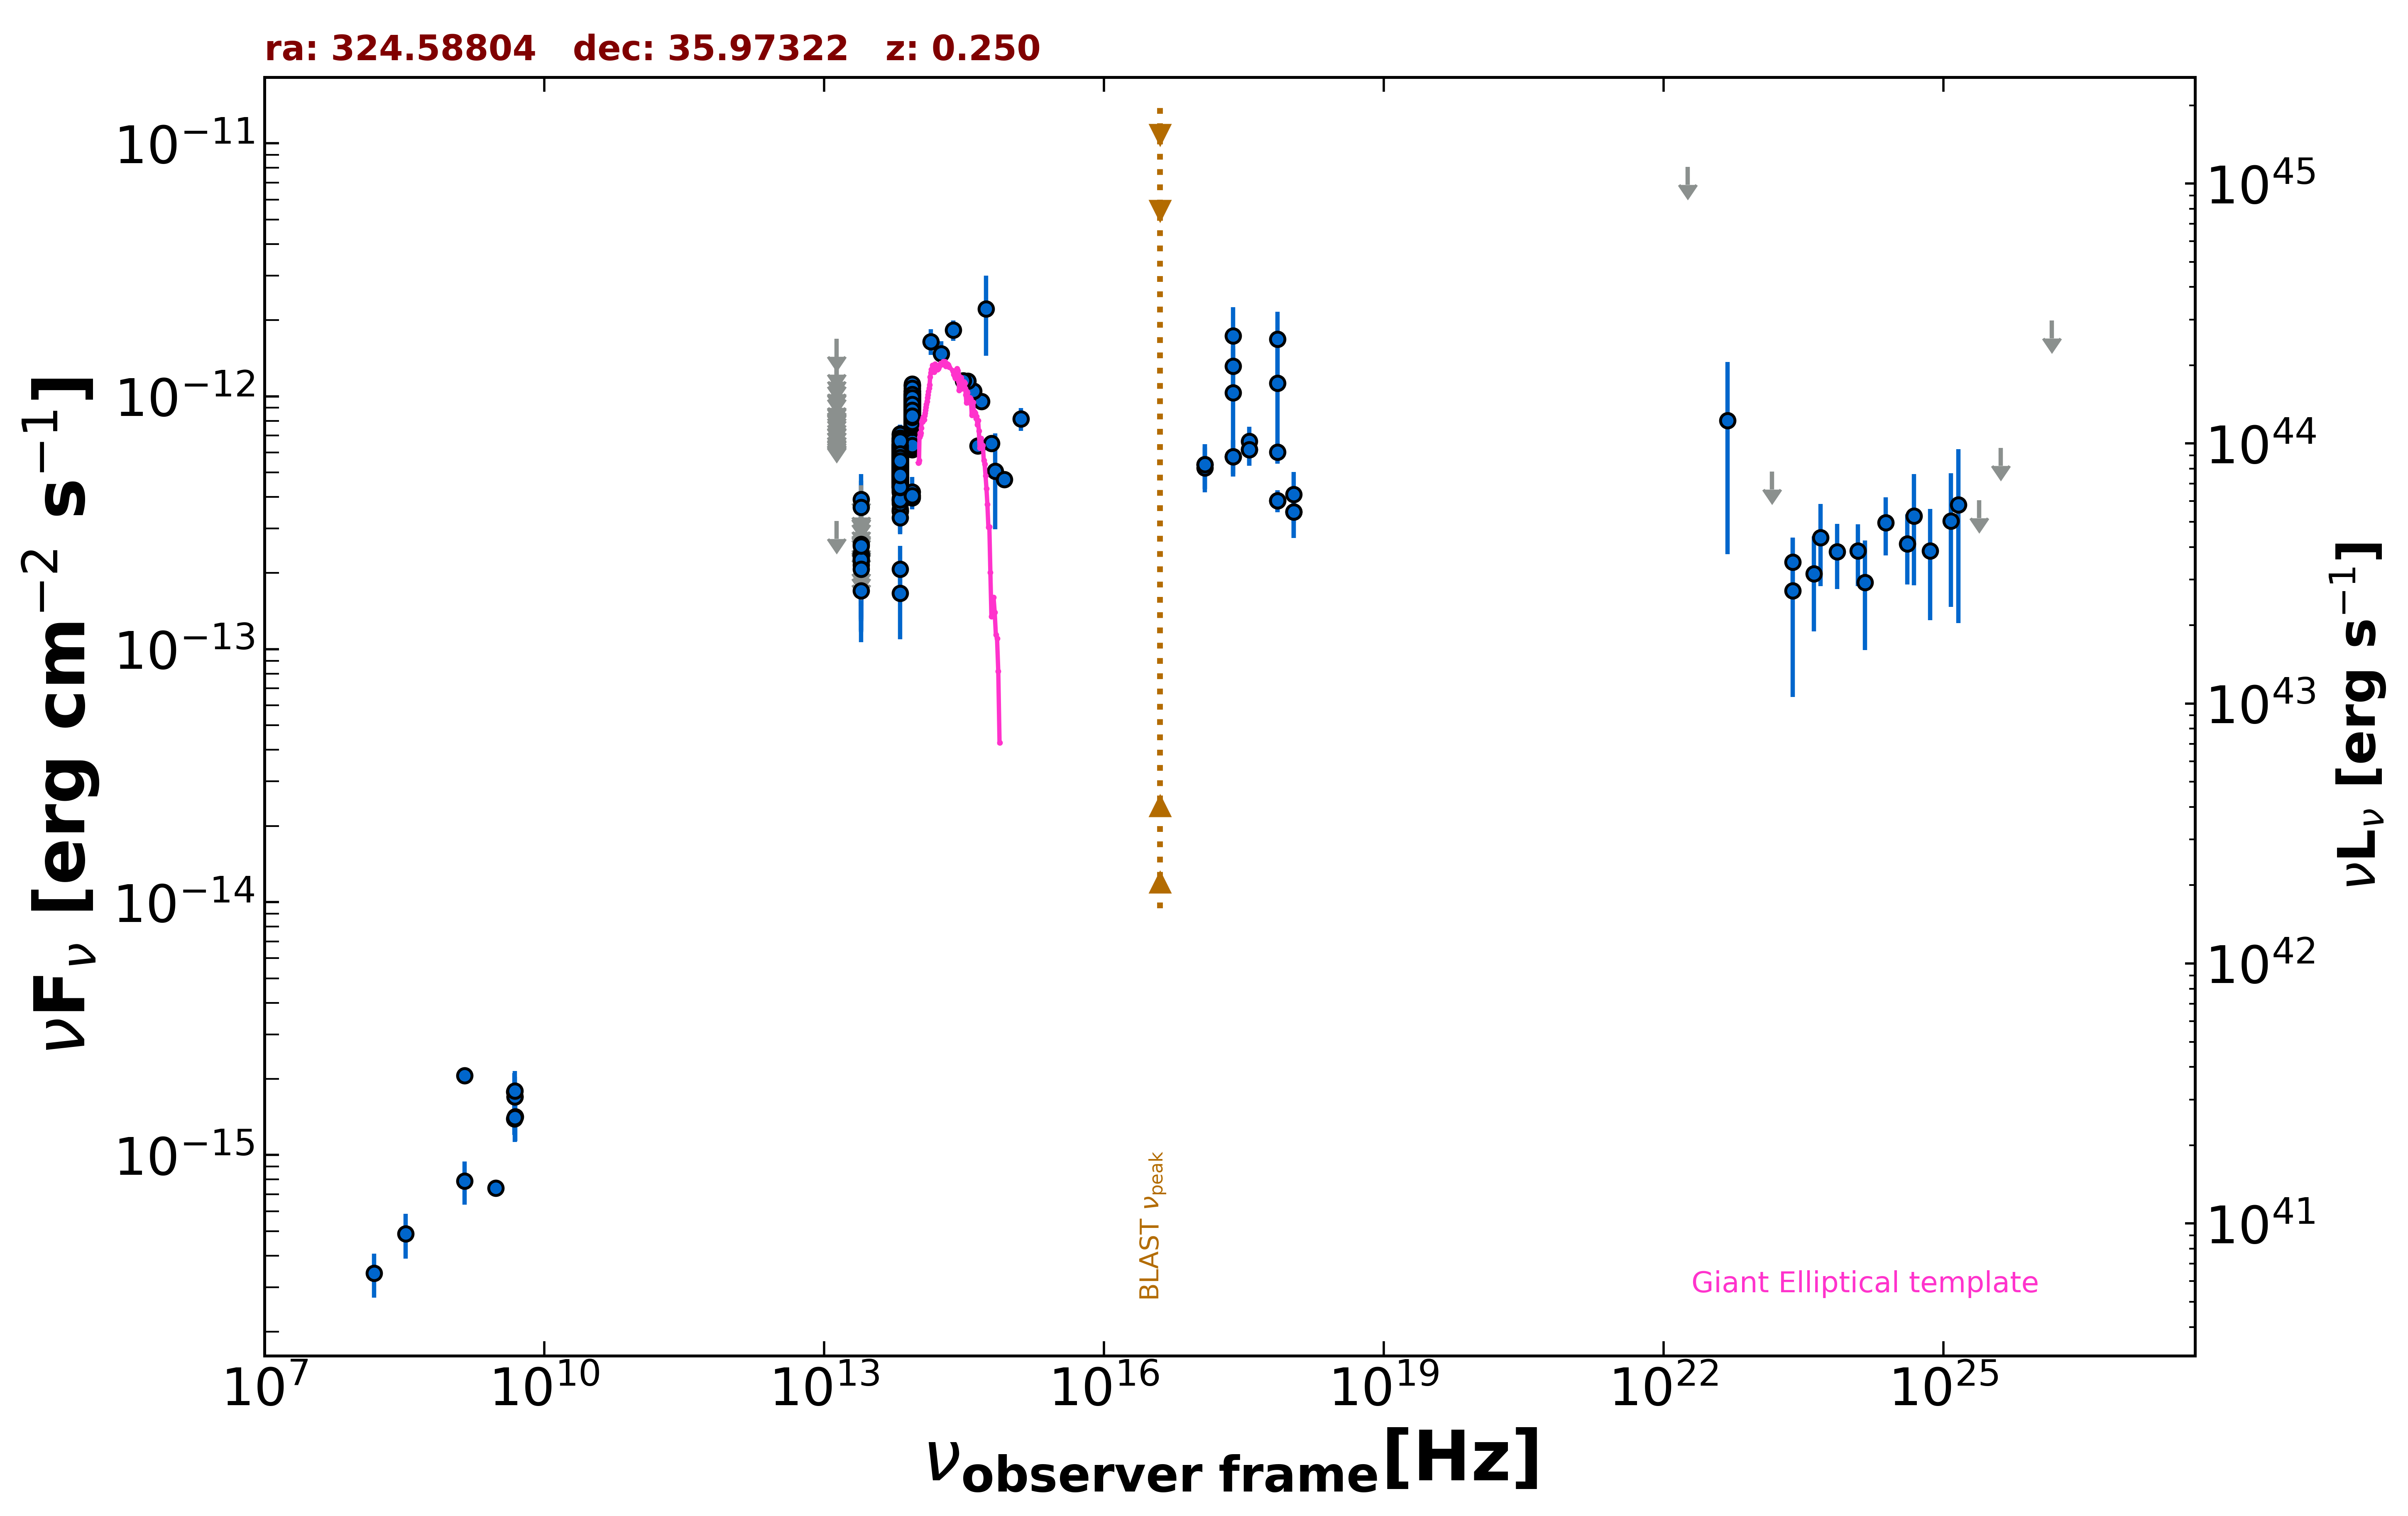

Data behind this chart, as committed beside it:
freq., flux, err_flux, MJD_start, MJD_end, flag, catalog, reference
3.000e+09, 7.391e-16, 1.605e-17, 55000, 55000, , VLASSQL, Gordon et al. 2021  ApJS  255  30
2.418e+17, 1.034e-12, 5.409e-13, 55000, 55000, , XMMSL2, Saxton et al. 2008  A&A  480  611
7.253e+17, 1.127e-12, 5.846e-13, 55000, 55000, , XMMSL2, Saxton et al. 2008  A&A  480  611
2.418e+17, 1.732e-12, 5.200e-13, 55000, 55000, , XMMSL2, Saxton et al. 2008  A&A  480  611
7.253e+17, 1.682e-12, 4.760e-13, 55000, 55000, , XMMSL2, Saxton et al. 2008  A&A  480  611
2.418e+17, 1.318e-12, 2.190e-13, 55000, 55000, , RASS, Boller et al. 2016  A&A  103  1
2.418e+17, 5.763e-13, 9.510e-14, 55104, 55105, , 1OUSX, Giommi et al. in preparation
1.209e+17, 5.382e-13, 1.078e-13, 55104, 55105, , 1OUSX, Giommi et al. in preparation
3.627e+17, 6.144e-13, 8.245e-14, 55104, 55105, , 1OUSX, Giommi et al. in preparation
7.253e+17, 3.863e-13, 3.800e-14, 55104, 55105, , 1OUSX, Giommi et al. in preparation
1.088e+18, 3.488e-13, 7.370e-14, 55104, 55105, , 1OUSX, Giommi et al. in preparation
7.253e+17, 6.014e-13, 6.040e-14, 55000, 55000, , 2SXPS, Evans et al. 2020  ApJS  247  54
1.209e+17, 5.222e-13, 1.044e-13, 55000, 55000, , 2SXPS, Evans et al. 2020  ApJS  247  54
3.627e+17, 6.631e-13, 9.405e-14, 55000, 55000, , 2SXPS, Evans et al. 2020  ApJS  247  54
1.088e+18, 4.090e-13, 9.385e-14, 55000, 55000, , 2SXPS, Evans et al. 2020  ApJS  247  54
4.800e+09, 1.392e-15, 1.920e-16, 55000, 55000, , GB6, Gregory et al. 1996  ApJS  103  427
4.800e+09, 1.776e-15, 3.360e-16, 55000, 55000, , GB87, Gregory et al. 1992  VizieR  VIII/14/j20…
4.850e+09, 1.697e-15, 0.000e+00, 55000, 55000, , NORTH20, White and Becker  1992  ApJS  79  331
1.400e+09, 2.058e-15, 0.000e+00, 55000, 55000, , NORTH20, White and Becker  1992  ApJS  79  331
1.389e+14, 1.647e-12, 1.920e-13, 55000, 55000, , 2MASS, Skrutskie et al. 2006  AJ  131  1163
1.804e+14, 1.475e-12, 1.730e-13, 55000, 55000, , 2MASS, Skrutskie et al. 2006  AJ  131  1163
2.427e+14, 1.826e-12, 1.700e-13, 55000, 55000, , 2MASS, Skrutskie et al. 2006  AJ  131  1163
8.817e+13, 7.713e-13, 3.250e-15, 55000, 55000, , UNWISE, Schlafly et al. 2019  ApJS  240  30
6.517e+13, 3.573e-13, 3.750e-15, 55000, 55000, , UNWISE, Schlafly et al. 2019  ApJS  240  30
8.817e+13, 8.767e-13, 2.100e-14, 55000, 55000, , WISE, Wright et al. 2010  AJ  140  1868
6.517e+13, 5.280e-13, 1.310e-14, 55000, 55000, , WISE, Wright et al. 2010  AJ  140  1868
2.498e+13, 1.703e-13, 2.235e-14, 55000, 55000, , WISE, Wright et al. 2010  AJ  140  1868
1.363e+13, 3.209e-13, 0.000e+00, 55000, 55000, UL, WISE, Wright et al. 2010  AJ  140  1868
8.817e+13, 9.498e-13, 5.260e-14, 56815, 56815, , NEOWISE, Mainzer et al. 2014  ApJ  792  30
8.817e+13, 1.009e-12, 4.180e-14, 56815, 56815, , NEOWISE, Mainzer et al. 2014  ApJ  792  30
6.517e+13, 5.726e-13, 4.855e-14, 56815, 56815, , NEOWISE, Mainzer et al. 2014  ApJ  792  30
8.817e+13, 9.368e-13, 4.230e-14, 56814, 56814, , NEOWISE, Mainzer et al. 2014  ApJ  792  30
6.517e+13, 5.241e-13, 4.205e-14, 56814, 56814, , NEOWISE, Mainzer et al. 2014  ApJ  792  30
8.817e+13, 9.155e-13, 3.880e-14, 56815, 56815, , NEOWISE, Mainzer et al. 2014  ApJ  792  30
6.517e+13, 5.458e-13, 4.580e-14, 56815, 56815, , NEOWISE, Mainzer et al. 2014  ApJ  792  30
8.817e+13, 9.096e-13, 3.770e-14, 56815, 56815, , NEOWISE, Mainzer et al. 2014  ApJ  792  30
6.517e+13, 4.937e-13, 4.230e-14, 56815, 56815, , NEOWISE, Mainzer et al. 2014  ApJ  792  30
8.817e+13, 8.663e-13, 4.070e-14, 56815, 56815, , NEOWISE, Mainzer et al. 2014  ApJ  792  30
6.517e+13, 4.376e-13, 4.645e-14, 56815, 56815, , NEOWISE, Mainzer et al. 2014  ApJ  792  30
8.817e+13, 8.380e-13, 4.090e-14, 56815, 56815, , NEOWISE, Mainzer et al. 2014  ApJ  792  30
6.517e+13, 4.973e-13, 4.080e-14, 56815, 56815, , NEOWISE, Mainzer et al. 2014  ApJ  792  30
8.817e+13, 8.727e-13, 4.260e-14, 56815, 56815, , NEOWISE, Mainzer et al. 2014  ApJ  792  30
6.517e+13, 5.127e-13, 4.115e-14, 56815, 56815, , NEOWISE, Mainzer et al. 2014  ApJ  792  30
8.817e+13, 9.498e-13, 4.115e-14, 56815, 56815, , NEOWISE, Mainzer et al. 2014  ApJ  792  30
6.517e+13, 5.611e-13, 4.450e-14, 56815, 56815, , NEOWISE, Mainzer et al. 2014  ApJ  792  30
8.817e+13, 8.242e-13, 3.720e-14, 56815, 56815, , NEOWISE, Mainzer et al. 2014  ApJ  792  30
6.517e+13, 5.246e-13, 4.015e-14, 56815, 56815, , NEOWISE, Mainzer et al. 2014  ApJ  792  30
8.817e+13, 8.442e-13, 4.045e-14, 56815, 56815, , NEOWISE, Mainzer et al. 2014  ApJ  792  30
6.517e+13, 4.171e-13, 5.510e-14, 56815, 56815, , NEOWISE, Mainzer et al. 2014  ApJ  792  30
8.817e+13, 1.049e-12, 4.950e-14, 56815, 56815, , NEOWISE, Mainzer et al. 2014  ApJ  792  30
6.517e+13, 6.192e-13, 4.225e-14, 56815, 56815, , NEOWISE, Mainzer et al. 2014  ApJ  792  30
8.817e+13, 8.099e-13, 3.655e-14, 56814, 56814, , NEOWISE, Mainzer et al. 2014  ApJ  792  30
6.517e+13, 5.529e-13, 5.050e-14, 56814, 56814, , NEOWISE, Mainzer et al. 2014  ApJ  792  30
8.817e+13, 9.525e-13, 4.125e-14, 56815, 56815, , NEOWISE, Mainzer et al. 2014  ApJ  792  30
6.517e+13, 6.181e-13, 5.415e-14, 56815, 56815, , NEOWISE, Mainzer et al. 2014  ApJ  792  30
8.817e+13, 8.791e-13, 4.295e-14, 56815, 56815, , NEOWISE, Mainzer et al. 2014  ApJ  792  30
6.517e+13, 5.453e-13, 5.935e-14, 56815, 56815, , NEOWISE, Mainzer et al. 2014  ApJ  792  30
8.817e+13, 8.791e-13, 5.675e-14, 56815, 56815, , NEOWISE, Mainzer et al. 2014  ApJ  792  30
6.517e+13, 4.905e-13, 3.845e-14, 56815, 56815, , NEOWISE, Mainzer et al. 2014  ApJ  792  30
8.817e+13, 1.104e-12, 4.900e-14, 57354, 57354, , NEOWISE, Mainzer et al. 2014  ApJ  792  30
... 781 more rows
